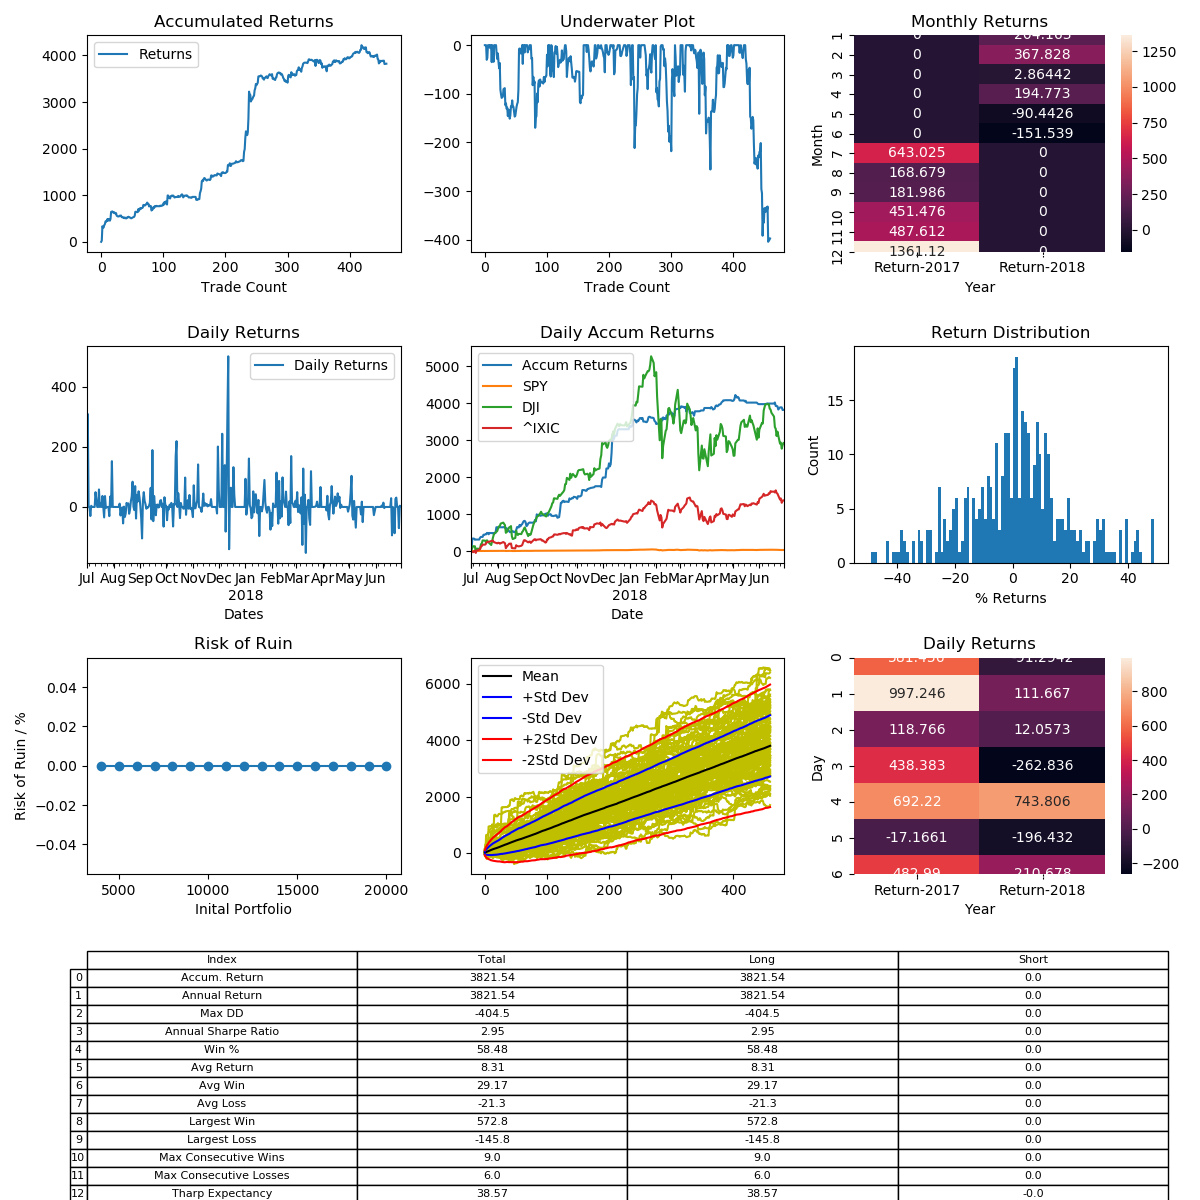

Values plotted in this chart, from the file beside it:
, Entry Time, Exit Time, Symbol, Direction, Entry, Exit
0, 2017-07-01 02:30:00-04:00, 2017-07-01 06:00:00-04:00, LTCUSD, LONG, 39.45, 39.55
1, 2017-07-01 18:30:00-04:00, 2017-07-02 10:00:00-04:00, LTCUSD, LONG, 37.75, 38.68
2, 2017-07-02 11:30:00-04:00, 2017-07-05 03:30:00-04:00, LTCUSD, LONG, 39.2, 51.34
3, 2017-07-05 18:00:00-04:00, 2017-07-06 08:30:00-04:00, LTCUSD, LONG, 52.39, 50.81
4, 2017-07-06 12:00:00-04:00, 2017-07-06 22:00:00-04:00, LTCUSD, LONG, 50.64, 50.84
5, 2017-07-11 05:00:00-04:00, 2017-07-12 02:30:00-04:00, LTCUSD, LONG, 42.67, 44.77
6, 2017-07-12 10:30:00-04:00, 2017-07-12 23:30:00-04:00, LTCUSD, LONG, 46.5, 47.55
7, 2017-07-15 11:00:00-04:00, 2017-07-15 14:00:00-04:00, LTCUSD, LONG, 38.08, 40.3
8, 2017-07-17 04:00:00-04:00, 2017-07-17 11:00:00-04:00, LTCUSD, LONG, 42.15, 41.92
9, 2017-07-17 15:30:00-04:00, 2017-07-19 07:30:00-04:00, LTCUSD, LONG, 42.17, 42.87
10, 2017-07-19 12:30:00-04:00, 2017-07-20 08:30:00-04:00, LTCUSD, LONG, 41.88, 43.42
11, 2017-07-21 00:30:00-04:00, 2017-07-21 14:30:00-04:00, LTCUSD, LONG, 46.51, 44.89
12, 2017-07-22 03:30:00-04:00, 2017-07-22 19:00:00-04:00, LTCUSD, LONG, 45.65, 47.31
13, 2017-07-23 20:00:00-04:00, 2017-07-24 13:30:00-04:00, LTCUSD, LONG, 45.24, 45.07
14, 2017-07-27 23:00:00-04:00, 2017-07-28 12:30:00-04:00, LTCUSD, LONG, 41.91, 40.63
15, 2017-07-28 14:00:00-04:00, 2017-07-29 21:00:00-04:00, LTCUSD, LONG, 40.43, 41.83
16, 2017-07-30 03:00:00-04:00, 2017-08-08 00:00:00-04:00, LTCUSD, LONG, 40.0, 46.1
17, 2017-08-08 02:00:00-04:00, 2017-08-08 05:00:00-04:00, LTCUSD, LONG, 46.05, 46.29
18, 2017-08-08 12:30:00-04:00, 2017-08-08 15:30:00-04:00, LTCUSD, LONG, 46.16, 46.43
19, 2017-08-09 01:30:00-04:00, 2017-08-09 09:30:00-04:00, LTCUSD, LONG, 49.37, 48.46
20, 2017-08-09 13:30:00-04:00, 2017-08-09 23:00:00-04:00, LTCUSD, LONG, 48.01, 47.53
21, 2017-08-10 01:30:00-04:00, 2017-08-10 06:00:00-04:00, LTCUSD, LONG, 47.55, 48.09
22, 2017-08-10 07:30:00-04:00, 2017-08-10 21:00:00-04:00, LTCUSD, LONG, 47.99, 47.11
23, 2017-08-11 00:30:00-04:00, 2017-08-11 03:30:00-04:00, LTCUSD, LONG, 47.68, 47.1
24, 2017-08-11 16:30:00-04:00, 2017-08-11 21:30:00-04:00, LTCUSD, LONG, 46.85, 47.36
25, 2017-08-12 04:00:00-04:00, 2017-08-12 21:30:00-04:00, LTCUSD, LONG, 47.14, 44.56
26, 2017-08-13 03:00:00-04:00, 2017-08-13 06:30:00-04:00, LTCUSD, LONG, 46.68, 46.23
27, 2017-08-13 07:00:00-04:00, 2017-08-13 09:30:00-04:00, LTCUSD, LONG, 46.07, 45.73
28, 2017-08-13 10:30:00-04:00, 2017-08-13 13:00:00-04:00, LTCUSD, LONG, 45.4, 45.45
29, 2017-08-13 14:00:00-04:00, 2017-08-13 14:30:00-04:00, LTCUSD, LONG, 45.2, 45.28
30, 2017-08-13 20:30:00-04:00, 2017-08-13 23:30:00-04:00, LTCUSD, LONG, 45.42, 46.11
31, 2017-08-14 07:30:00-04:00, 2017-08-14 10:00:00-04:00, LTCUSD, LONG, 45.19, 45.24
32, 2017-08-14 17:30:00-04:00, 2017-08-14 18:00:00-04:00, LTCUSD, LONG, 45.28, 45.32
33, 2017-08-14 21:00:00-04:00, 2017-08-15 01:00:00-04:00, LTCUSD, LONG, 45.08, 43.49
34, 2017-08-15 02:30:00-04:00, 2017-08-15 03:00:00-04:00, LTCUSD, LONG, 43.01, 43.18
35, 2017-08-15 09:30:00-04:00, 2017-08-15 10:30:00-04:00, LTCUSD, LONG, 43.11, 42.63
36, 2017-08-15 13:30:00-04:00, 2017-08-15 14:00:00-04:00, LTCUSD, LONG, 43.04, 43.15
37, 2017-08-15 17:00:00-04:00, 2017-08-16 01:30:00-04:00, LTCUSD, LONG, 43.22, 42.46
38, 2017-08-16 04:00:00-04:00, 2017-08-16 06:00:00-04:00, LTCUSD, LONG, 42.51, 43.08
39, 2017-08-17 04:00:00-04:00, 2017-08-17 05:00:00-04:00, LTCUSD, LONG, 44.21, 44.06
40, 2017-08-17 06:30:00-04:00, 2017-08-17 14:00:00-04:00, LTCUSD, LONG, 44.38, 43.7
41, 2017-08-17 15:30:00-04:00, 2017-08-17 17:30:00-04:00, LTCUSD, LONG, 43.62, 43.91
42, 2017-08-17 19:00:00-04:00, 2017-08-17 22:00:00-04:00, LTCUSD, LONG, 44.03, 44.86
43, 2017-08-18 03:30:00-04:00, 2017-08-18 08:00:00-04:00, LTCUSD, LONG, 46.9, 46.82
44, 2017-08-18 15:00:00-04:00, 2017-08-19 02:30:00-04:00, LTCUSD, LONG, 44.26, 44.87
45, 2017-08-19 03:00:00-04:00, 2017-08-19 08:30:00-04:00, LTCUSD, LONG, 44.75, 44.15
46, 2017-08-19 14:30:00-04:00, 2017-08-19 15:00:00-04:00, LTCUSD, LONG, 44.98, 44.99
47, 2017-08-19 18:00:00-04:00, 2017-08-20 02:30:00-04:00, LTCUSD, LONG, 44.99, 44.57
48, 2017-08-20 12:00:00-04:00, 2017-08-20 23:00:00-04:00, LTCUSD, LONG, 46.26, 45.76
49, 2017-08-20 23:30:00-04:00, 2017-08-21 01:00:00-04:00, LTCUSD, LONG, 45.7, 45.77
50, 2017-08-21 05:00:00-04:00, 2017-08-21 09:30:00-04:00, LTCUSD, LONG, 45.67, 46.1
51, 2017-08-21 12:00:00-04:00, 2017-08-21 22:30:00-04:00, LTCUSD, LONG, 46.38, 46.81
52, 2017-08-22 06:00:00-04:00, 2017-08-22 10:00:00-04:00, LTCUSD, LONG, 45.94, 46.2
53, 2017-08-22 12:00:00-04:00, 2017-08-22 22:00:00-04:00, LTCUSD, LONG, 46.22, 46.39
54, 2017-08-22 23:30:00-04:00, 2017-08-23 12:00:00-04:00, LTCUSD, LONG, 46.29, 47.47
55, 2017-08-23 14:00:00-04:00, 2017-08-23 22:00:00-04:00, LTCUSD, LONG, 47.68, 51.69
56, 2017-08-24 20:30:00-04:00, 2017-08-24 21:00:00-04:00, LTCUSD, LONG, 50.99, 51.04
57, 2017-08-25 00:30:00-04:00, 2017-08-25 03:00:00-04:00, LTCUSD, LONG, 50.48, 50.35
58, 2017-08-25 05:30:00-04:00, 2017-08-25 22:00:00-04:00, LTCUSD, LONG, 50.96, 50.56
59, 2017-08-26 01:00:00-04:00, 2017-08-26 08:00:00-04:00, LTCUSD, LONG, 50.44, 50.68
... 400 more rows
